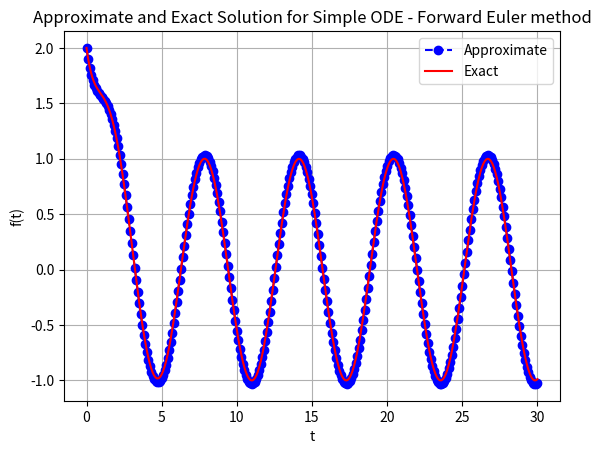
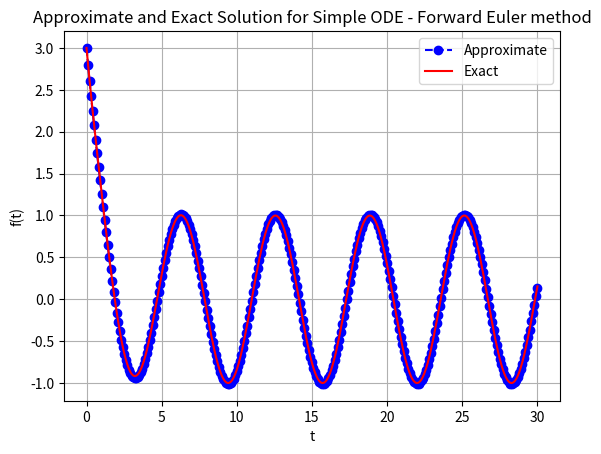

Python code for these plots, in order:
import numpy as np
import matplotlib.pyplot as plt
from sympy import*

def f1(y1,y2,t):
    dy1dt = -2*y1 + y2 + 2*np.sin(t)
    return dy1dt

def f2(y1,y2,t):
    dy2dt = y1 -2*y2 + 2*(np.cos(t)-np.sin(t))
    return dy2dt

def forward_euler(y1,y2,t):
    for i in range(0,N_steps):
        y1[i+1] = y1[i] + ht*f1(y1[i],y2[i],t[i])
        y2[i+1] = y2[i] + ht*f2(y1[i],y2[i],t[i])
    return y1,y2

def exact_function(t):
    y1_ex = 2*np.exp(-t) + np.sin(t)
    y2_ex = 2*np.exp(-t) + np.cos(t)
    return y1_ex, y2_ex

N_steps = 300
y1_start = 2
y2_start = 3
t_start = 0
t_end = 30
ht = (t_end - t_start)/N_steps

y1 = np.zeros(N_steps + 1)
y2 = np.zeros(N_steps + 1)

t = np.linspace(t_start,t_end,N_steps + 1)

y1[0] = y1_start
y2[0] = y2_start

Y1,Y2 = forward_euler(y1,y2,t)
Y1_ex,Y2_ex = exact_function(t)

plt.figure(0)
plt.plot(t,Y1, 'bo--', label='Approximate')
plt.plot(t,Y1_ex, 'r', label='Exact' )
plt.grid()
plt.xlabel('t')
plt.ylabel('f(t)')
plt.legend(loc='best')
plt.title('Approximate and Exact Solution \
for Simple ODE - Forward Euler method')
          
plt.figure(1)
plt.plot(t,Y2, 'bo--', label='Approximate')
plt.plot(t,Y2_ex,'r', label='Exact')
plt.grid()
plt.xlabel('t')
plt.ylabel('f(t)')
plt.legend(loc='best')
plt.title('Approximate and Exact Solution \
for Simple ODE - Forward Euler method')
plt.show()
